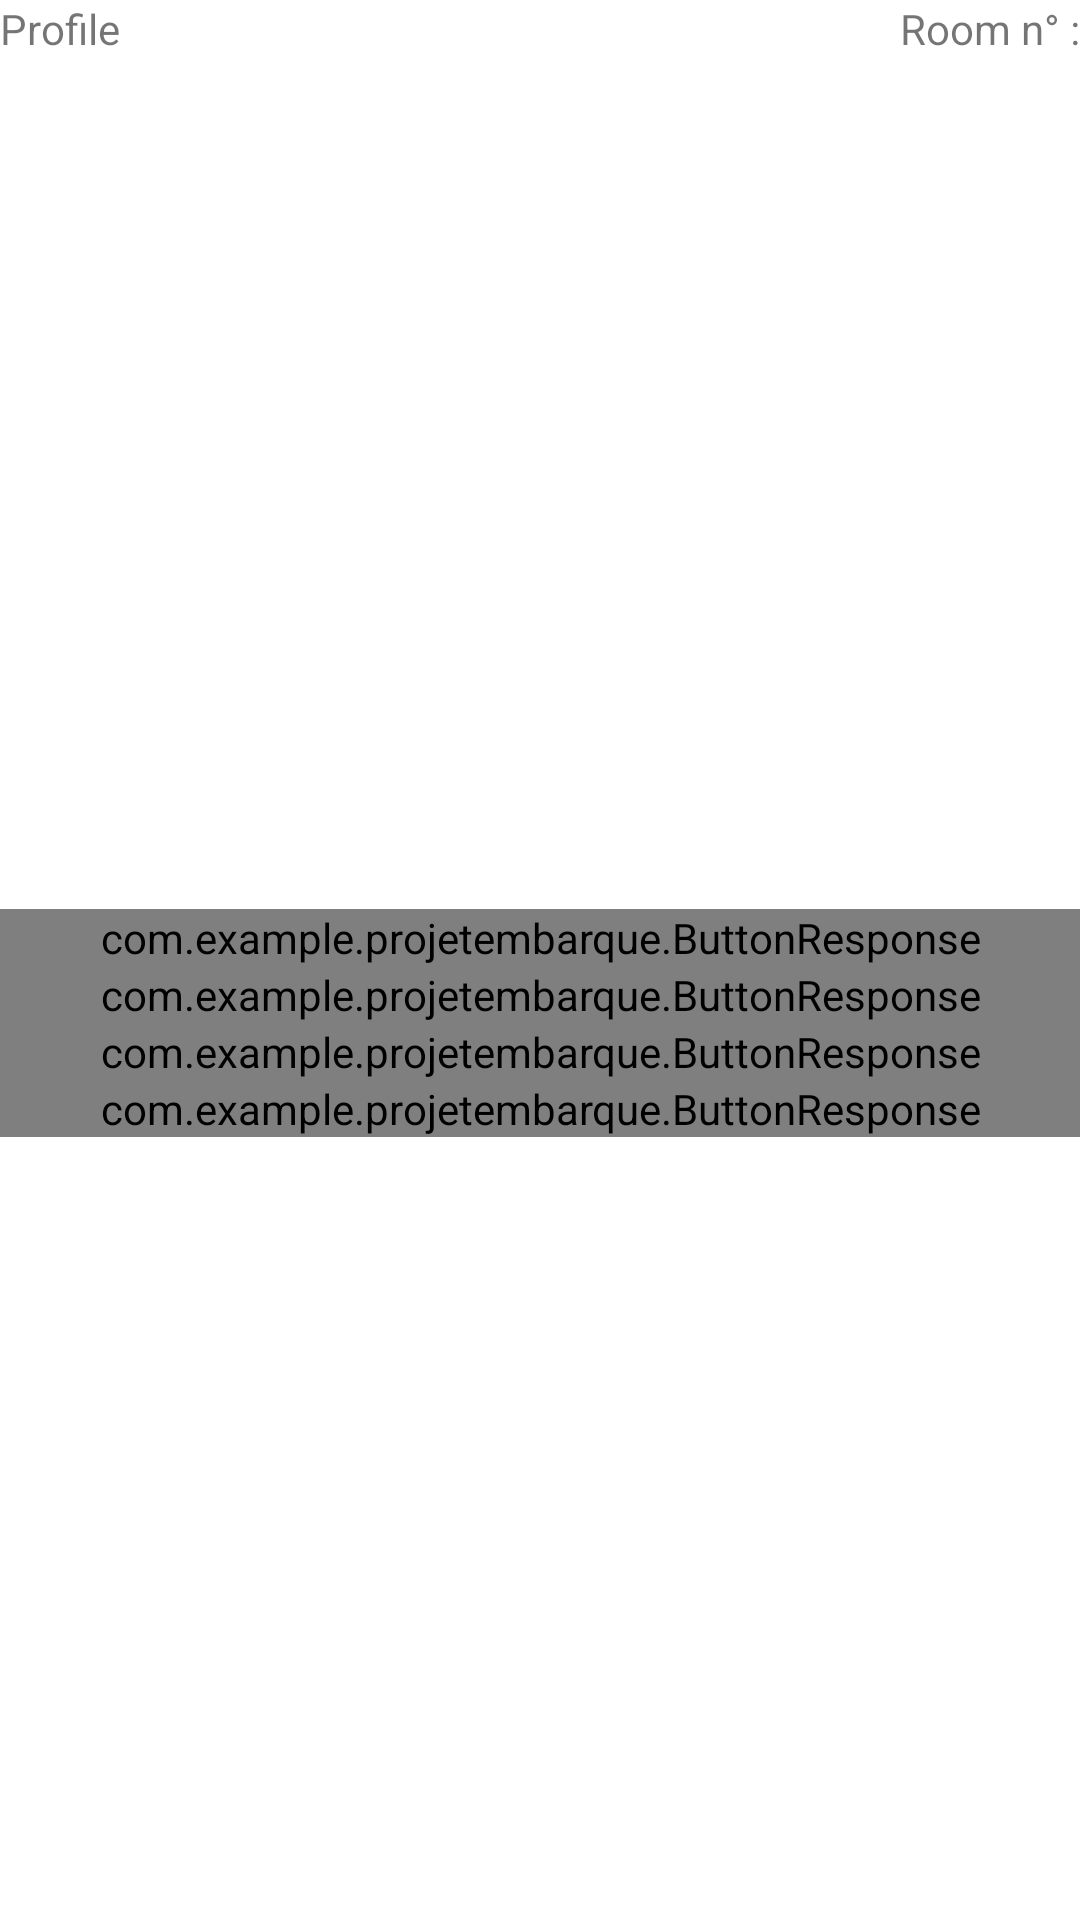

Here is an Android app screen rendered from its layout file. Give the layout XML and the strings, colors and styles it references.
<!-- AndroidManifest.xml: application theme Theme.AMQCM -->
<!-- res/layout/activity_game.xml -->
<?xml version="1.0" encoding="utf-8"?>
<androidx.constraintlayout.widget.ConstraintLayout xmlns:android="http://schemas.android.com/apk/res/android"
    xmlns:app="http://schemas.android.com/apk/res-auto"
    xmlns:tools="http://schemas.android.com/tools"
    android:layout_width="match_parent"
    android:layout_height="match_parent"
    tools:context=".GameActivity">

    <LinearLayout
        android:layout_width="match_parent"
        android:layout_height="match_parent"
        android:orientation="vertical"
        tools:layout_editor_absoluteX="193dp"
        tools:layout_editor_absoluteY="137dp">

        <LinearLayout
            android:layout_width="match_parent"
            android:layout_height="wrap_content"
            android:orientation="horizontal">

            <TextView
                android:id="@+id/game_profile"
                android:layout_width="wrap_content"
                android:layout_height="wrap_content"
                android:layout_weight="1"
                android:text="@string/profile" />

            <TextView
                android:id="@+id/game_roomNumber"
                android:layout_width="wrap_content"
                android:layout_height="wrap_content"
                android:layout_weight="1"
                android:text="@string/roomNumber"
                android:textAlignment="textEnd" />

        </LinearLayout>

        <TableRow
            android:layout_width="match_parent"
            android:layout_height="265dp">

            <ListView
                android:id="@+id/game_playerList"
                android:layout_width="match_parent"
                android:layout_height="match_parent" />
        </TableRow>

        <TextView
            android:id="@+id/game_timerDisplay"
            android:layout_width="match_parent"
            android:layout_height="wrap_content" />

        <TableLayout
            android:layout_width="match_parent"
            android:layout_height="match_parent"
            android:orientation="horizontal">

            <com.example.projetembarque.ButtonResponse
                android:id="@+id/game_buttonResponse1"
                android:layout_width="match_parent"
                android:layout_height="wrap_content"
                android:onClick="onClickButtonResponse"
                android:textAllCaps="false" />

            <com.example.projetembarque.ButtonResponse
                android:id="@+id/game_buttonResponse2"
                android:layout_width="match_parent"
                android:layout_height="wrap_content"
                android:onClick="onClickButtonResponse"
                android:textAllCaps="false" />

            <com.example.projetembarque.ButtonResponse
                android:id="@+id/game_buttonResponse3"
                android:layout_width="match_parent"
                android:layout_height="wrap_content"
                android:onClick="onClickButtonResponse"
                android:textAllCaps="false" />

            <com.example.projetembarque.ButtonResponse
                android:id="@+id/game_buttonResponse4"
                android:layout_width="match_parent"
                android:layout_height="wrap_content"
                android:onClick="onClickButtonResponse"
                android:textAllCaps="false" />

        </TableLayout>

    </LinearLayout>
</androidx.constraintlayout.widget.ConstraintLayout>
<!-- resources referenced by this layout -->
<resources>
  <string name="profile">Profile</string>
  <string name="roomNumber">Room n° : </string>
  <style name="Theme.AMQCM" parent="Theme.MaterialComponents.DayNight.DarkActionBar">
          
          <item name="colorPrimary">@color/purple_500</item>
          <item name="colorPrimaryVariant">@color/purple_700</item>
          <item name="colorOnPrimary">@color/white</item>
          
          <item name="colorSecondary">@color/teal_200</item>
          <item name="colorSecondaryVariant">@color/teal_700</item>
          <item name="colorOnSecondary">@color/black</item>
          
          <item name="android:statusBarColor" tools:targetApi="l">?attr/colorPrimaryVariant</item>
          
      </style>
  <color name="purple_500">#FF6200EE</color>
  <color name="purple_700">#FF3700B3</color>
  <color name="white">#FFFFFFFF</color>
  <color name="teal_200">#FF03DAC5</color>
  <color name="teal_700">#FF018786</color>
  <color name="black">#FF000000</color>
</resources>
